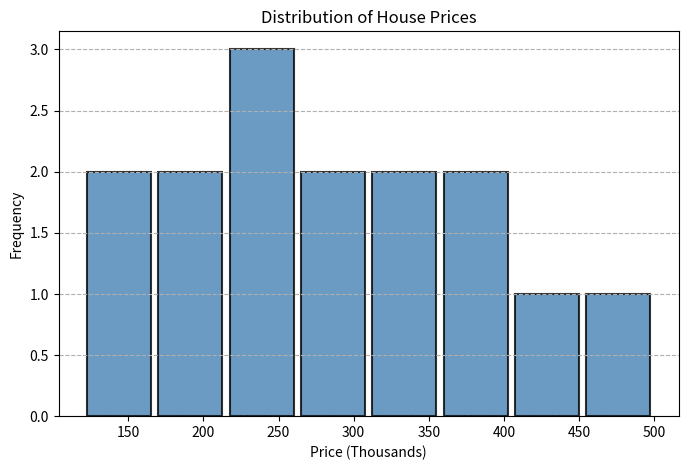

Write the Python code that produced this figure.
# Data Science Style Histogram
import matplotlib.pyplot as plt

house_prices = [
    120,150,180,200,220,240,
    260,280,300,320,340,360,
    400,450,500
]

plt.figure(figsize=(8,5))

plt.hist(
    house_prices,
    bins=8,
    color="steelblue",
    edgecolor="black",
    linewidth=1.5,
    alpha=0.8,
    rwidth=0.9
)

plt.title("Distribution of House Prices")
plt.xlabel("Price (Thousands)")
plt.ylabel("Frequency")

plt.grid(axis="y", linestyle="--")

plt.show()
